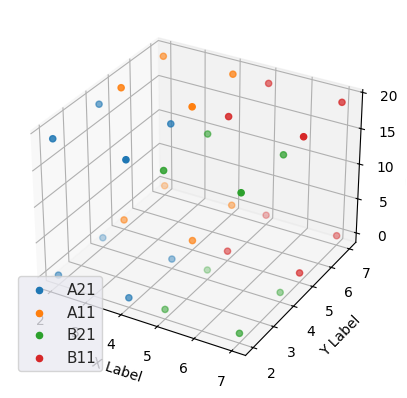

Write Python code to recreate this figure.
import numpy as np 
import math as m


class Map():
    """
    config map overall size
    """
    def __init__(self, map_params:dict) -> None:
        
        self.map_params = map_params
        self.x_array = np.arange(0, map_params["x_config"])
        self.y_array = np.arange(0, map_params["y_config"])
        self.z_array = np.arange(0, map_params["z_config"])

        self.regions_dict = {}

    def break_into_regions(self) -> None:
        """
        break map into regions based on number of regions specified
        Grid visualization is as follows say we have 3 rows and 4 columns 

                 COL
            R    A1 B1 C1 D1
            O    A2 B2 C2 D2
            W    A3 B3 C3 D3 

        """
        number_columns = self.map_params["number_cols"]
        number_rows = self.map_params["number_rows"]
        level = self.map_params["level"]

        inter_cols = self.map_params["inter_cols"]
        inter_rows = self.map_params["inter_rows"]
        inter_level = self.map_params["inter_level"]

        x_step_size = int(m.ceil(len(self.x_array)/number_columns)) 
        y_step_size = int(m.ceil(len(self.y_array)/number_rows))
        z_step_size = int(m.ceil(len(self.z_array)/level))

        #calculate intermediate step size
        x_inter_step_size = int(m.ceil(x_step_size/inter_cols))
        y_inter_step_size = int(m.ceil(y_step_size/inter_rows))
        z_inter_step_size = int(m.ceil(z_step_size/inter_level))

        #list of letters from A to Z based on number of columns
        letters = [chr(i) for i in range(65, 65+number_columns)]
        
        #list of lat_numbers from 1 to number of rows
        lat_numbers = [str(i) for i in range(1, number_rows+1)]
        lat_numbers.reverse()

        #list of alt_numbers from 1 to number of z_steps
        alt_numbers = [str(i) for i in range(1, level+1)]
        alt_numbers.reverse()

        #create 2d adjacency matrix
        self.adjacency_matrix = []

 
        #break into regions based on number of columns and rows
        for z in range(0,  len(self.z_array), z_step_size):
            for i in range(0, len(self.x_array), x_step_size):
                for j in range(0, len(self.y_array), y_step_size):
                    
                    letter = letters[int(i/x_step_size)]
                    lat_number = lat_numbers[int(j/y_step_size)]
                    alt_number = alt_numbers[int(z/z_step_size)]

                    #get region points
                    region_points = self.__get_region_points(i, j, z, 
                                                            x_step_size, 
                                                            y_step_size,
                                                            z_step_size,                                                               
                                                            x_inter_step_size,
                                                            y_inter_step_size,
                                                            z_inter_step_size)

                    coordinate_grid = letter+lat_number+alt_number
                    print(letter+lat_number+alt_number)
                    print(i,j,z)
                    print(region_points)
                    print("\n")
                    self.regions_dict[coordinate_grid] = region_points

                    #store letter and lat number in adjacency matrix
                    self.adjacency_matrix.append([letter+lat_number])

    def __get_region_points(self, 
        min_region_x:int, min_region_y:int, min_region_z:int,
        x_step_size:int, y_step_size:int, z_step_size:int,
        x_inter_step_size:int, y_inter_step_size:int, z_inter_step_size:int) -> list:
        """
        return coordinate points for region
        """
        
        region_points = []

                
        for z in range(min_region_z, min_region_z+z_step_size+1, z_inter_step_size-1):
            print(z)
            #check if z is out of bounds
            # if z <= self.z_array[0] or z >= self.z_array[-1]:
            #     continue

            for x in range(min_region_x, min_region_x+x_step_size+1, x_inter_step_size):
                #check if x is out of bounds
                if x <= self.x_array[0] or x >= self.x_array[-1]:
                    continue 
                
                for y in range(min_region_y, min_region_y+y_step_size+1, y_inter_step_size):
                    #check if y is out of bounds
                    if y <= self.y_array[0] or y >= self.y_array[-1]:
                        continue

                    region_points.append([x,y,z])


        return region_points


if __name__ == "__main__":
    
    map_params = {
        "x_config": 10,
        "y_config": 10,
        "z_config": 20,
        "number_rows": 2, #related to y 
        "number_cols": 2, #related to x 
        "level": 1,
        "inter_rows": 3,
        "inter_cols": 3,
        "inter_level": 1
    }
    
    map_area = Map(map_params)
    map_area.break_into_regions()

    regions = map_area.regions_dict    

    #adjacent matrix
    adjacent_matrix = map_area.adjacency_matrix 
    #convert to numpy array
    adjacent_matrix = np.array(adjacent_matrix)
    #reshape to number_rows x number_cols
    adjacent_matrix = adjacent_matrix.reshape(map_params["number_rows"], 
                    map_params["number_cols"])

        
    import matplotlib.pyplot as plt
    from mpl_toolkits.mplot3d import Axes3D
    plt.close('all')

    fig = plt.figure()
    ax = fig.add_subplot(111, projection='3d')

    #set colors for each region with seaborn
    import seaborn as sns
    sns.set()
    sns.set_palette("husl", 8)

    for region in regions:
        points = regions[region]
        x = [point[0] for point in points]
        y = [point[1] for point in points]
        z = [point[2] for point in points]
        ax.scatter(x, y, z, marker='o', label=region)

    ax.set_xlabel('X Label')
    ax.set_ylabel('Y Label')
    ax.set_zlabel('Z Label')
    ax.legend()
    plt.show()


